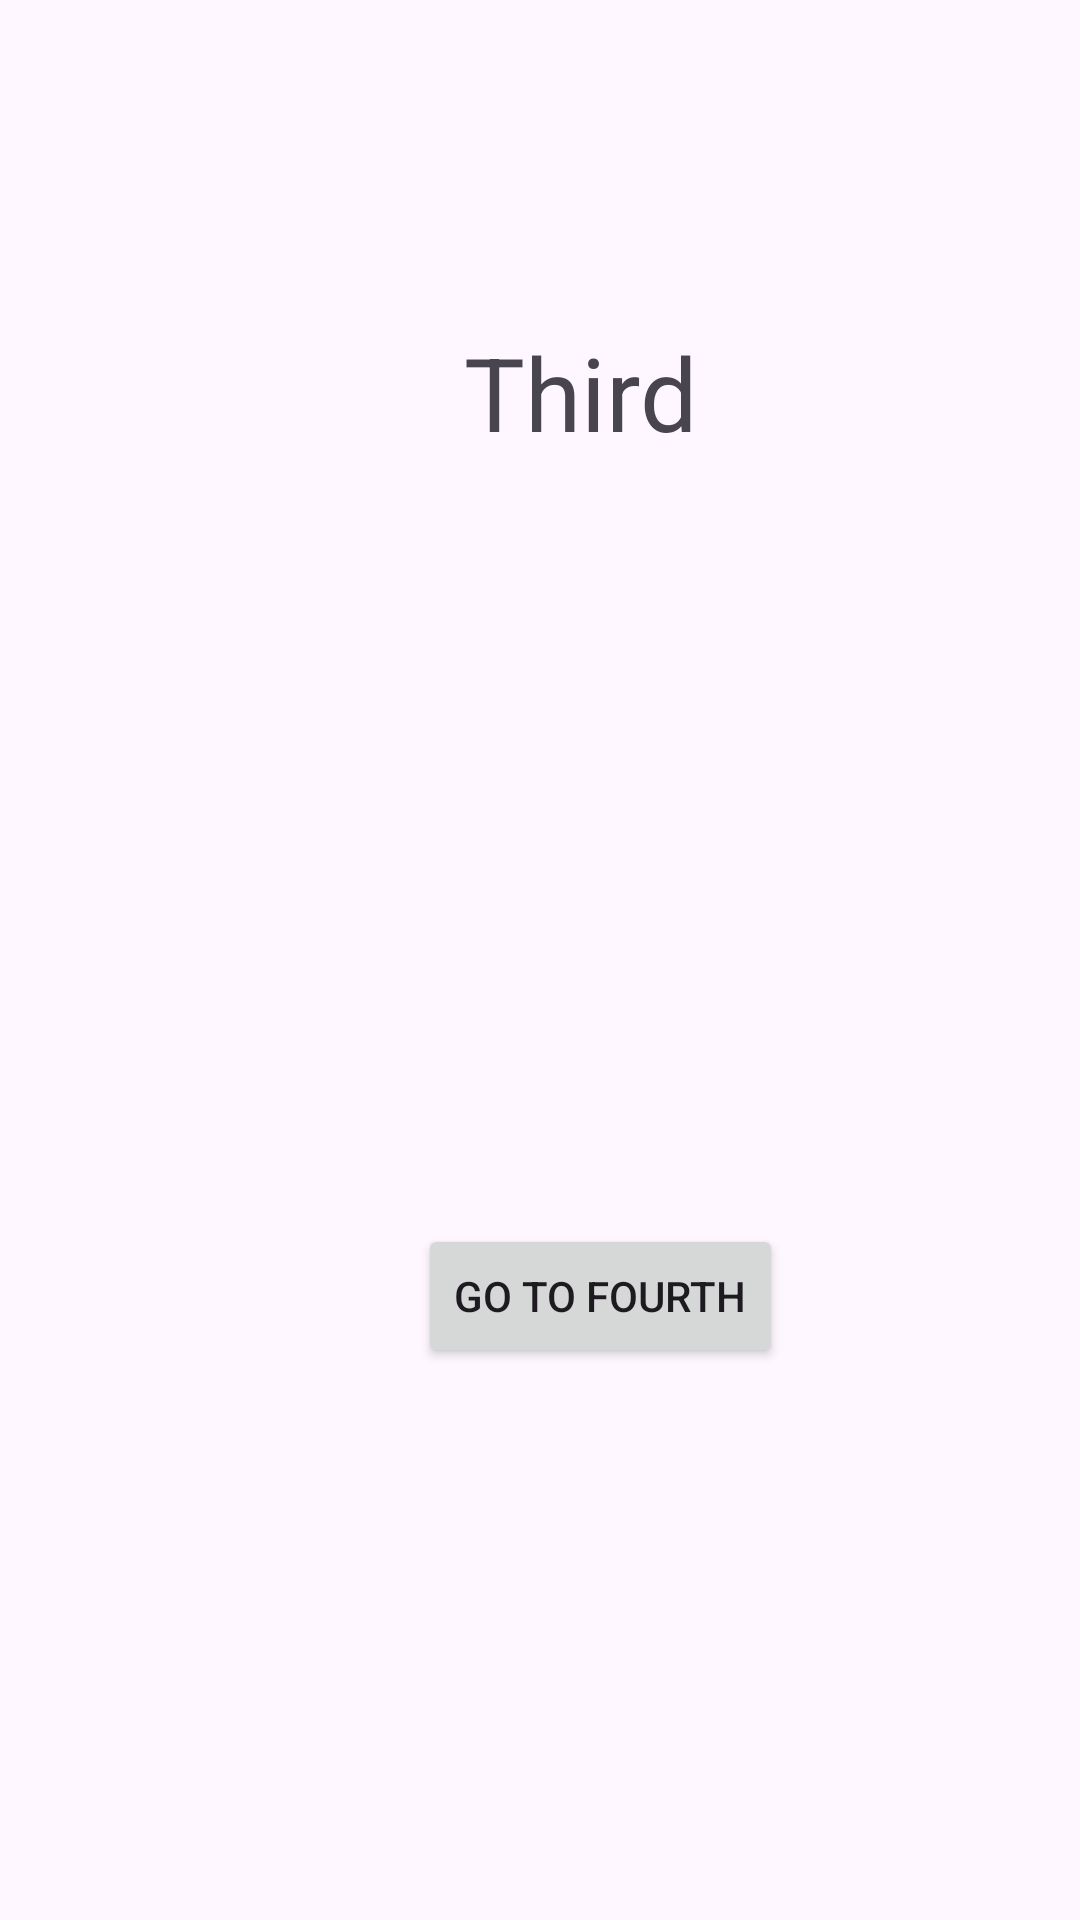

The Android layout XML behind this screen, and the referenced resources:
<!-- AndroidManifest.xml: application theme Theme.Kotlinnavcomposestudy -->
<!-- res/layout/fragment_third.xml -->
<?xml version="1.0" encoding="utf-8"?>
<androidx.constraintlayout.widget.ConstraintLayout xmlns:android="http://schemas.android.com/apk/res/android"
    xmlns:app="http://schemas.android.com/apk/res-auto"
    xmlns:tools="http://schemas.android.com/tools"
    android:layout_width="match_parent"
    android:layout_height="match_parent"
    tools:context=".ThirdFragment">

    <TextView
        android:id="@+id/textView3"
        android:layout_width="164dp"
        android:layout_height="71dp"
        android:layout_marginTop="108dp"
        android:text="Third"
        android:textAlignment="center"
        android:textSize="34sp"
        app:layout_constraintEnd_toEndOf="parent"
        app:layout_constraintHorizontal_bias="0.57"
        app:layout_constraintStart_toStartOf="parent"
        app:layout_constraintTop_toTopOf="parent" />

    <Button
        android:id="@+id/buttonGoToFourth"
        android:layout_width="wrap_content"
        android:layout_height="wrap_content"
        android:layout_marginStart="160dp"
        android:layout_marginTop="229dp"
        android:layout_marginEnd="120dp"
        android:text="Go To Fourth"
        app:layout_constraintEnd_toEndOf="parent"
        app:layout_constraintStart_toStartOf="parent"
        app:layout_constraintTop_toBottomOf="@+id/textView3" />
</androidx.constraintlayout.widget.ConstraintLayout>
<!-- resources referenced by this layout -->
<resources>
  <style name="Theme.Kotlinnavcomposestudy" parent="Base.Theme.Kotlinnavcomposestudy" />
  <style name="Base.Theme.Kotlinnavcomposestudy" parent="Theme.Material3.DayNight.NoActionBar">
          
          
      </style>
</resources>
